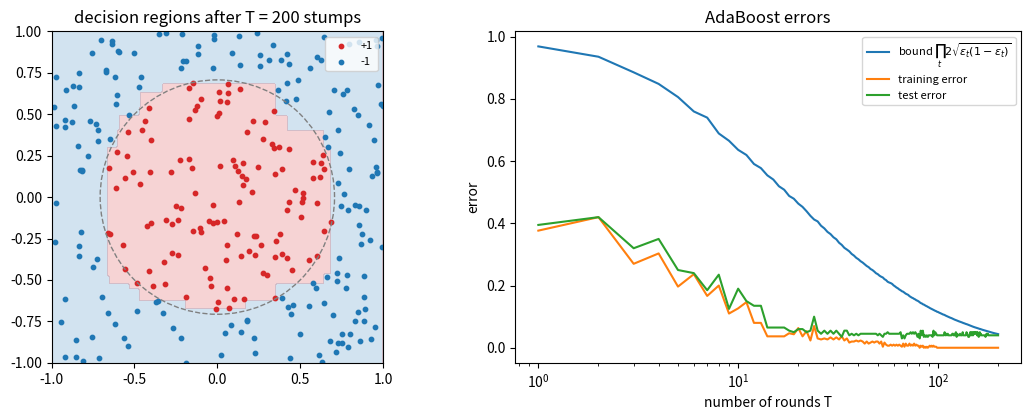

Generate this figure with matplotlib:
"""AdaBoost with decision stumps on a circular concept: decision regions, errors and the training-error bound."""

import numpy as np
import matplotlib.pyplot as plt


def fit_stump(X, y, w):
    best = (np.inf, 0, 0.0, 1)
    for j in range(X.shape[1]):
        for thr in np.unique(X[:, j]):
            err = w[np.where(X[:, j] > thr, 1, -1) != y].sum()
            for sign, e in ((1, err), (-1, 1 - err)):
                if e < best[0]:
                    best = (e, j, thr, sign)
    return best


def stump(X, j, thr, sign):
    return sign * np.where(X[:, j] > thr, 1, -1)


rng = np.random.default_rng(0)
X = rng.uniform(-1, 1, (500, 2))
y = np.where(X[:, 0] ** 2 + X[:, 1] ** 2 < 0.5, 1, -1)
Xtr, ytr, Xte, yte = X[:300], y[:300], X[300:], y[300:]

T = 200
w = np.full(len(ytr), 1 / len(ytr))
Ftr, Fte = np.zeros(len(ytr)), np.zeros(len(yte))
grid = np.linspace(-1, 1, 200)
G = np.array(np.meshgrid(grid, grid)).reshape(2, -1).T
Fg = np.zeros(len(G))
train_err, test_err, bound = [], [], []
b = 1.0
for t in range(T):
    eps, j, thr, sign = fit_stump(Xtr, ytr, w)
    alpha = 0.5 * np.log((1 - eps) / eps)
    h = stump(Xtr, j, thr, sign)
    w = w * np.exp(-alpha * ytr * h)
    w /= w.sum()
    Ftr += alpha * h
    Fte += alpha * stump(Xte, j, thr, sign)
    Fg += alpha * stump(G, j, thr, sign)
    b *= 2 * np.sqrt(eps * (1 - eps))
    train_err.append(np.mean(np.sign(Ftr) != ytr))
    test_err.append(np.mean(np.sign(Fte) != yte))
    bound.append(b)

fig, axes = plt.subplots(1, 2, figsize=(11, 4.3))
ax = axes[0]
ax.contourf(grid, grid, np.sign(Fg).reshape(200, 200), levels=[-2, 0, 2], colors=["C0", "C3"], alpha=0.2)
ax.scatter(Xtr[ytr == 1, 0], Xtr[ytr == 1, 1], s=10, color="C3", label="+1")
ax.scatter(Xtr[ytr == -1, 0], Xtr[ytr == -1, 1], s=10, color="C0", label="-1")
ax.add_patch(plt.Circle((0, 0), np.sqrt(0.5), fill=False, ls="--", color="gray"))
ax.set_aspect("equal")
ax.set_title(f"decision regions after T = {T} stumps")
ax.legend(loc="upper right", fontsize=8)
ax = axes[1]
ts = np.arange(1, T + 1)
ax.plot(ts, bound, label=r"bound $\prod_t 2\sqrt{\varepsilon_t(1-\varepsilon_t)}$")
ax.plot(ts, train_err, label="training error")
ax.plot(ts, test_err, label="test error")
ax.set_xscale("log")
ax.set_xlabel("number of rounds T")
ax.set_ylabel("error")
ax.set_title("AdaBoost errors")
ax.legend(fontsize=8)
fig.tight_layout()
